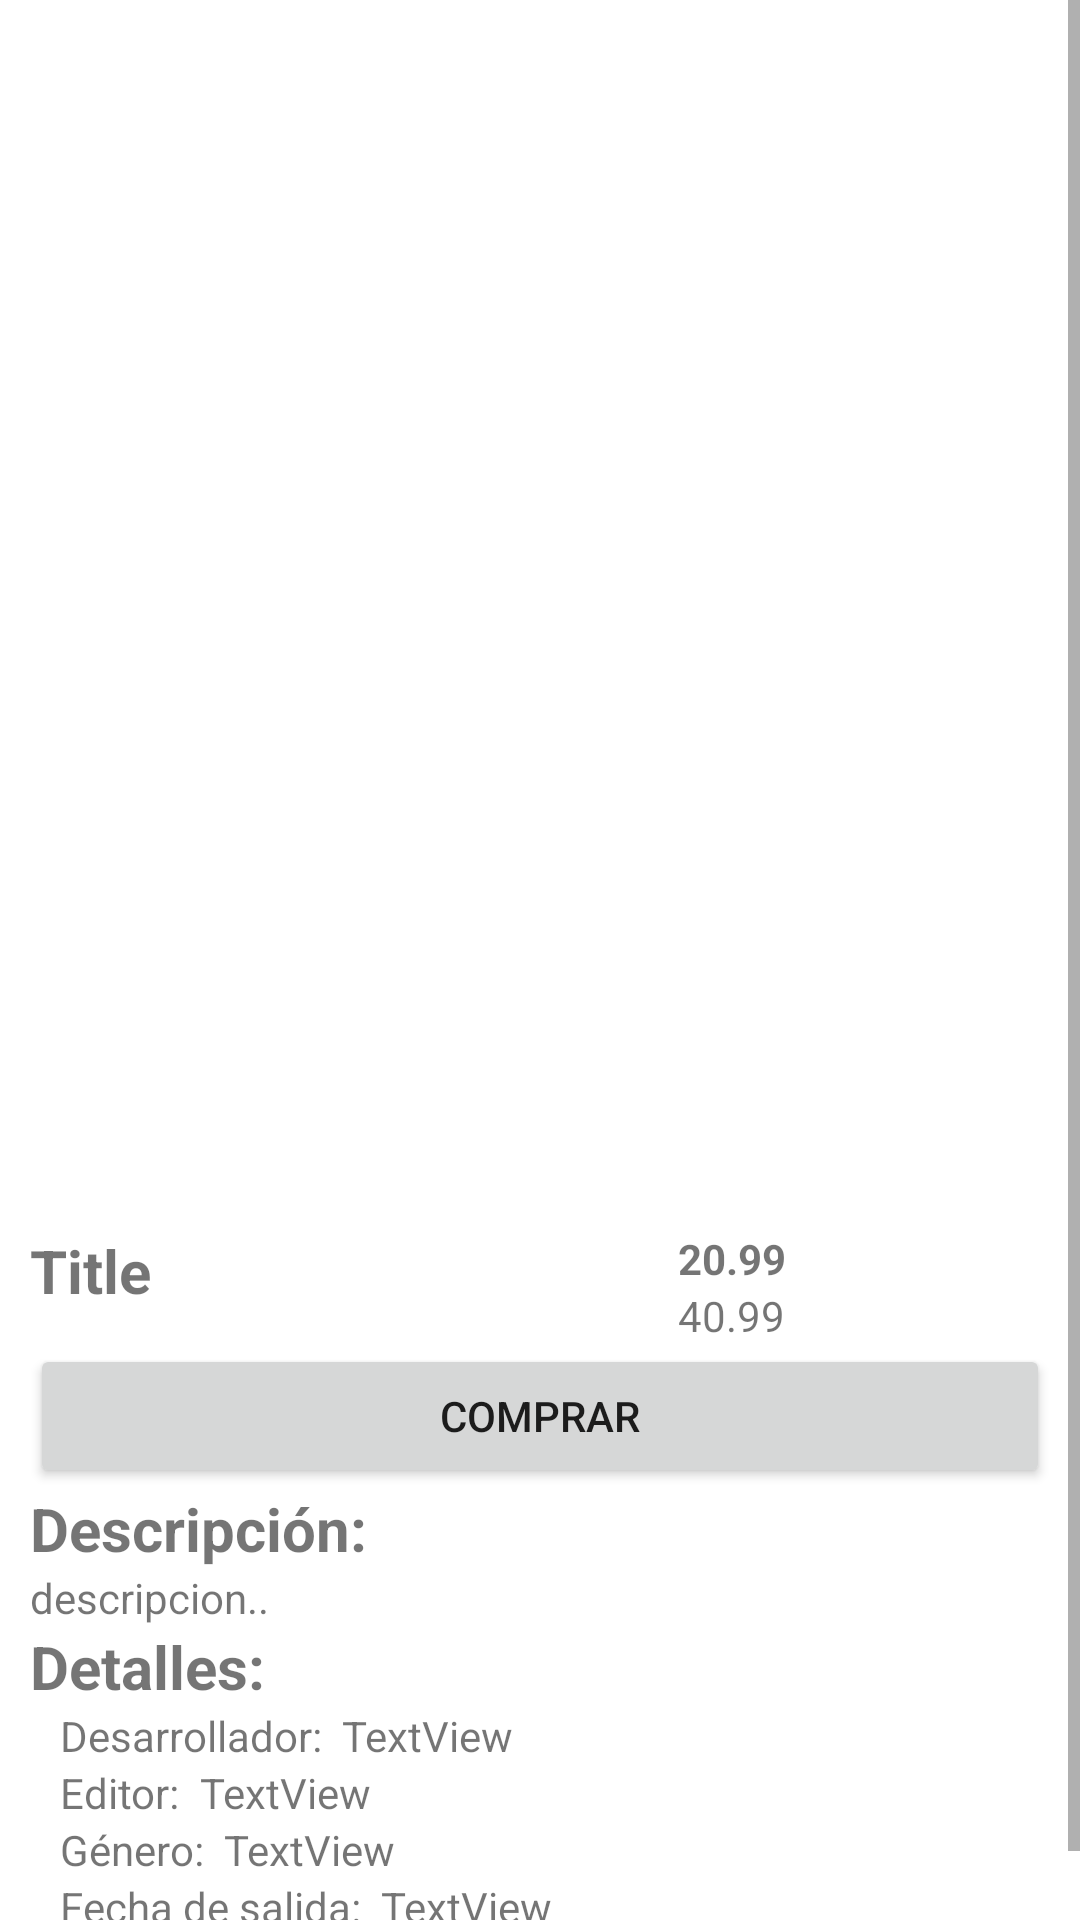

Layout XML and referenced resources for this Android screen:
<!-- AndroidManifest.xml: application theme Theme.GameSaverX -->
<!-- res/layout/fragment_detail.xml -->
<?xml version="1.0" encoding="utf-8"?>
<androidx.constraintlayout.widget.ConstraintLayout xmlns:android="http://schemas.android.com/apk/res/android"
    xmlns:app="http://schemas.android.com/apk/res-auto"
    xmlns:tools="http://schemas.android.com/tools"
    android:layout_width="match_parent"
    android:layout_height="match_parent"
    tools:context=".gamesaverx.Screens.DetailFragment">

    <TextView
        android:id="@+id/url"
        android:layout_width="wrap_content"
        android:layout_height="wrap_content"
        android:text="TextView"
        android:visibility="gone" />

    <TextView
        android:id="@+id/discount_percentage"
        android:layout_width="wrap_content"
        android:layout_height="wrap_content"
        android:text="TextView"
        android:visibility="gone" />

    <ScrollView
        android:layout_width="match_parent"
        android:layout_height="match_parent">

        <LinearLayout
            android:layout_width="match_parent"
            android:layout_height="match_parent"
            android:orientation="vertical">

            <ImageView
                android:id="@+id/image"
                android:layout_width="match_parent"
                android:layout_height="400dp"
                app:layout_constraintBottom_toTopOf="@+id/name"
                app:layout_constraintEnd_toEndOf="parent"
                app:layout_constraintStart_toStartOf="parent" /> />

            <LinearLayout
                android:layout_width="match_parent"
                android:layout_height="match_parent"
                android:layout_marginLeft="10dp"
                android:layout_marginTop="10dp"
                android:layout_marginRight="10dp"
                android:orientation="horizontal">

                <TextView
                    android:id="@+id/title"
                    android:layout_width="wrap_content"
                    android:layout_height="match_parent"
                    android:layout_weight="1"
                    android:text="Title"
                    android:textSize="20sp"
                    android:textStyle="bold" />

                <LinearLayout
                    android:layout_width="wrap_content"
                    android:layout_height="wrap_content"
                    android:layout_weight="0.5"
                    android:orientation="vertical">

                    <TextView
                        android:id="@+id/discount_price"
                        android:layout_width="wrap_content"
                        android:layout_height="wrap_content"
                        android:text="20.99"
                        android:textStyle="bold" />

                    <TextView
                        android:id="@+id/original_Price"
                        android:layout_width="wrap_content"
                        android:layout_height="wrap_content"
                        android:text="40.99" />
                </LinearLayout>

                <ImageButton
                    android:id="@+id/addbutton"
                    android:layout_width="wrap_content"
                    android:layout_height="wrap_content"
                    android:background="@color/white"
                    android:src="@drawable/ic_save" />
            </LinearLayout>

            <LinearLayout
                android:layout_width="match_parent"
                android:layout_height="match_parent"
                android:orientation="vertical"
                android:layout_marginLeft="10dp"
                android:layout_marginRight="10dp">

                <Button
                    android:id="@+id/buybutton"
                    android:layout_width="match_parent"
                    android:layout_height="wrap_content"
                    android:text="Comprar"
                     />

                <TextView
                    android:id="@+id/predesc"
                    android:layout_width="match_parent"
                    android:layout_height="wrap_content"
                    android:text="Descripción:"
                    android:textSize="20sp"
                    android:textStyle="bold"
                    />

                <TextView
                    android:id="@+id/desc"
                    android:layout_width="match_parent"
                    android:layout_height="wrap_content"
                    android:text="descripcion.."
                    />

                <TextView
                    android:id="@+id/details"
                    android:layout_width="match_parent"
                    android:layout_height="wrap_content"
                    android:text="Detalles:"
                    android:textSize="20sp"
                    android:textStyle="bold"
                    />

                <LinearLayout
                    android:layout_width="match_parent"
                    android:layout_height="match_parent"
                    android:orientation="horizontal"
                    android:layout_marginLeft="10dp"
                    android:layout_marginRight="10dp">

                    <TextView
                        android:id="@+id/developertext"
                        android:layout_width="wrap_content"
                        android:layout_height="wrap_content"
                        android:text="Desarrollador:  " />

                    <TextView
                        android:id="@+id/developer"
                        android:layout_width="wrap_content"
                        android:layout_height="wrap_content"
                        android:layout_weight="1"
                        android:text="TextView" />

                </LinearLayout>

                <LinearLayout
                    android:layout_width="match_parent"
                    android:layout_height="match_parent"
                    android:orientation="horizontal"
                    android:layout_marginLeft="10dp"
                    android:layout_marginRight="10dp">

                    <TextView
                        android:id="@+id/publishertext"
                        android:layout_width="wrap_content"
                        android:layout_height="wrap_content"
                        android:text="Editor:  " />

                    <TextView
                        android:id="@+id/publisher"
                        android:layout_width="wrap_content"
                        android:layout_height="wrap_content"
                        android:layout_weight="1"
                        android:text="TextView" />
                </LinearLayout>

                <LinearLayout
                    android:layout_width="match_parent"
                    android:layout_height="match_parent"
                    android:orientation="horizontal"
                    android:layout_marginLeft="10dp"
                    android:layout_marginRight="10dp">

                    <TextView
                        android:id="@+id/genretext"
                        android:layout_width="wrap_content"
                        android:layout_height="wrap_content"
                        android:text="Género:  " />

                    <TextView
                        android:id="@+id/genre"
                        android:layout_width="wrap_content"
                        android:layout_height="wrap_content"
                        android:layout_weight="1"
                        android:text="TextView" />
                </LinearLayout>

                <LinearLayout
                    android:layout_width="match_parent"
                    android:layout_height="match_parent"
                    android:layout_weight="1"
                    android:orientation="horizontal"
                    android:layout_marginLeft="10dp"
                    android:layout_marginRight="10dp">

                    <TextView
                        android:id="@+id/release_datetext"
                        android:layout_width="wrap_content"
                        android:layout_height="wrap_content"
                        android:text="Fecha de salida:  " />

                    <TextView
                        android:id="@+id/release_date"
                        android:layout_width="wrap_content"
                        android:layout_height="wrap_content"
                        android:layout_weight="1"
                        android:text="TextView" />
                </LinearLayout>

                <LinearLayout
                    android:layout_width="match_parent"
                    android:layout_height="match_parent"
                    android:orientation="horizontal"
                    android:layout_marginLeft="10dp"
                    android:layout_marginRight="10dp">

                    <TextView
                        android:id="@+id/end_datetext"
                        android:layout_width="wrap_content"
                        android:layout_height="wrap_content"
                        android:text="La oferta acaba:  " />

                    <TextView
                        android:id="@+id/end_date"
                        android:layout_width="wrap_content"
                        android:layout_height="wrap_content"
                        android:layout_weight="1"
                        android:text="TextView" />
                </LinearLayout>

            </LinearLayout>

        </LinearLayout>

</ScrollView>



</androidx.constraintlayout.widget.ConstraintLayout>
<!-- resources referenced by this layout -->
<resources>
  <color name="white">#FFFFFFFF</color>
  <style name="Theme.GameSaverX" parent="Theme.MaterialComponents.DayNight.DarkActionBar">
          
          <item name="colorPrimary">@color/green</item>
          <item name="colorPrimaryVariant">@color/green_2</item>
          <item name="colorOnPrimary">@color/white</item>
          
          <item name="colorSecondary">@color/teal_200</item>
          <item name="colorSecondaryVariant">@color/teal_700</item>
          <item name="colorOnSecondary">@color/black</item>
          
          <item name="android:statusBarColor">?attr/colorPrimaryVariant</item>
          
      </style>
  <color name="green">#207360</color>
  <color name="green_2">#207370</color>
  <color name="teal_200">#FF03DAC5</color>
  <color name="teal_700">#FF018786</color>
  <color name="black">#FF000000</color>
</resources>
